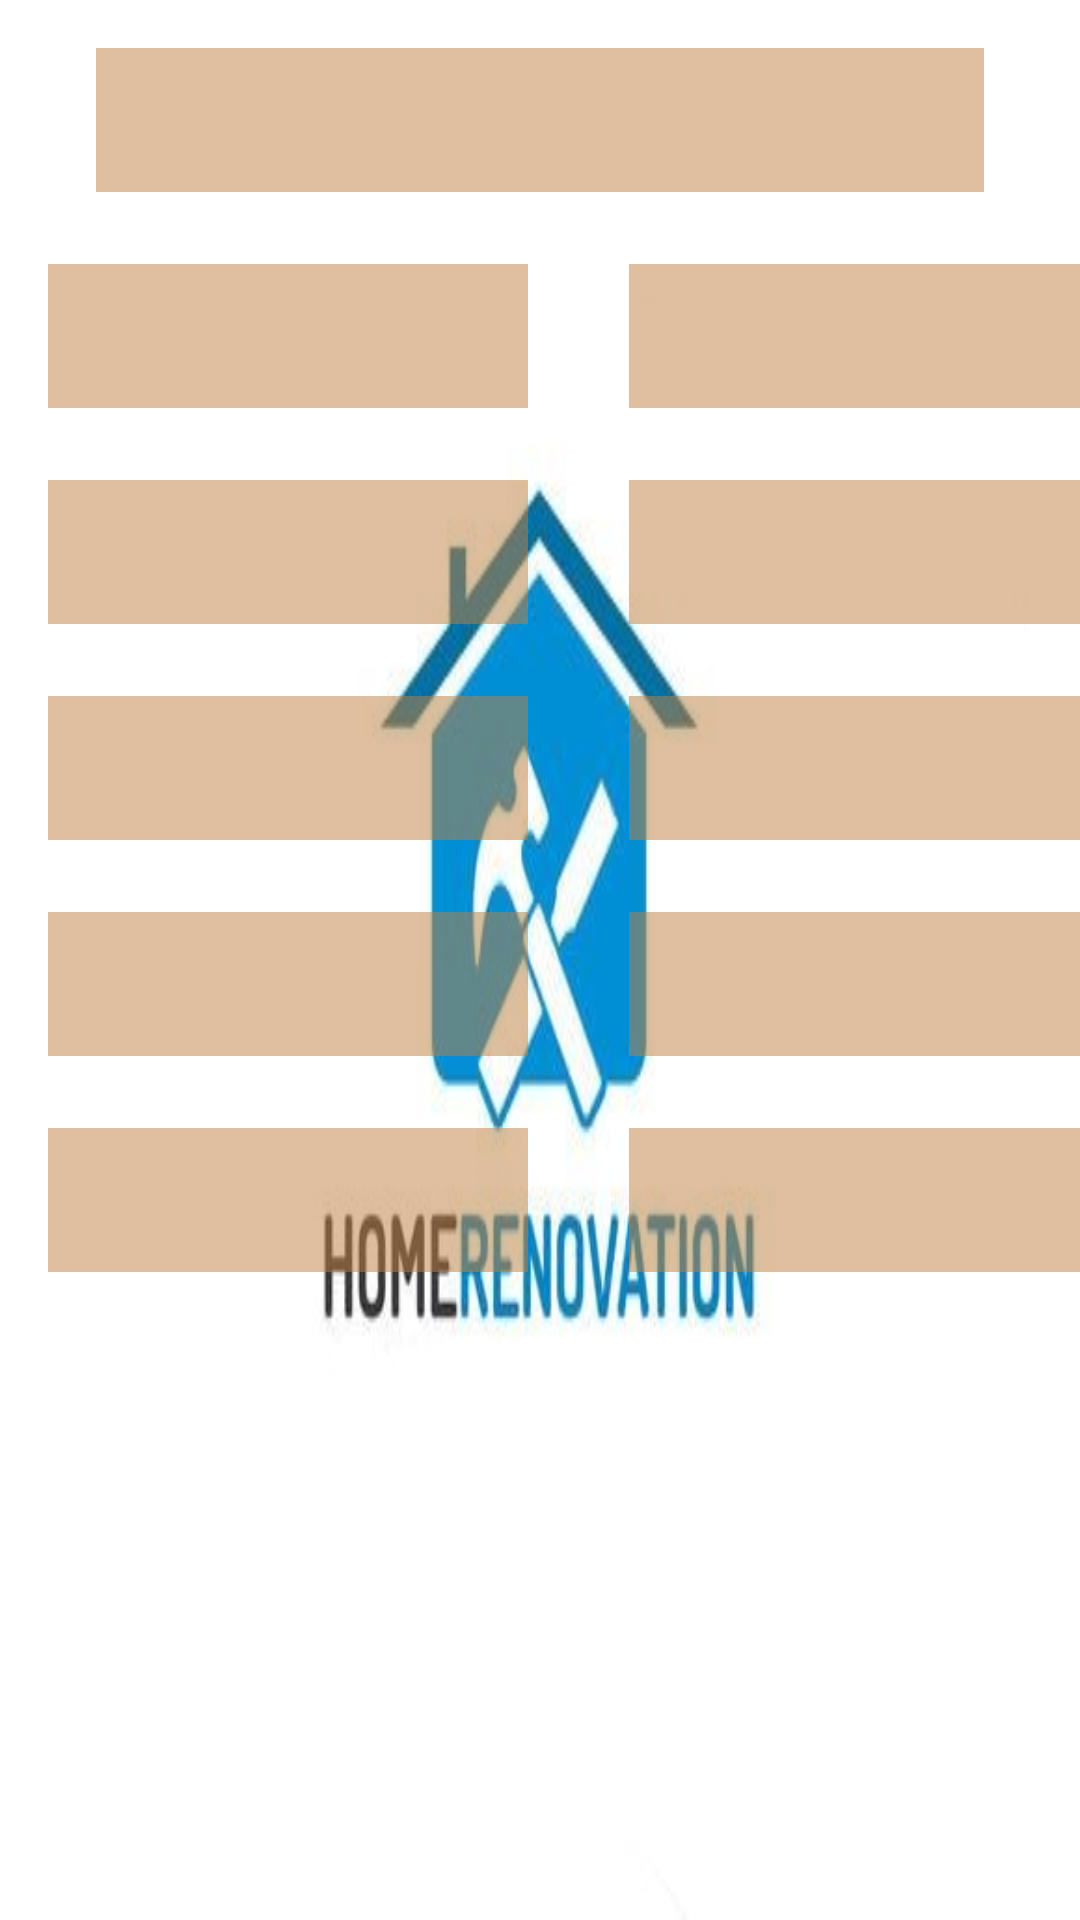

Reconstruct the res/layout file that produces this screen, plus the resources it refers to.
<!-- AndroidManifest.xml: application theme Theme.MaterialCalc -->
<!-- res/layout/activity_fence_results.xml -->
<?xml version="1.0" encoding="utf-8"?>
<androidx.constraintlayout.widget.ConstraintLayout xmlns:android="http://schemas.android.com/apk/res/android"
    xmlns:app="http://schemas.android.com/apk/res-auto"
    xmlns:tools="http://schemas.android.com/tools"
    android:id="@+id/FenceResult"
    android:layout_width="match_parent"
    android:layout_height="match_parent"
    android:background="@drawable/floor_background"
    tools:context=".FenceResults">

    <TextView
        android:id="@+id/concrete_result"
        android:layout_width="160dp"
        android:layout_height="48dp"
        android:layout_marginStart="59dp"
        android:layout_marginTop="24dp"
        android:layout_marginEnd="16dp"
        android:textAlignment="center"
        android:background="#80BF8040"
        app:layout_constraintEnd_toEndOf="parent"
        app:layout_constraintStart_toEndOf="@+id/concrete_label"
        app:layout_constraintTop_toBottomOf="@+id/runner_result" />

    <TextView
        android:id="@+id/fen_res_title"
        android:layout_width="296dp"
        android:layout_height="48dp"
        android:layout_marginStart="58dp"
        android:layout_marginTop="16dp"
        android:layout_marginEnd="58dp"
        android:background="#80BF8040"
        android:textAlignment="center"
        app:layout_constraintEnd_toEndOf="parent"
        app:layout_constraintStart_toStartOf="parent"
        app:layout_constraintTop_toTopOf="parent" />

    <TextView
        android:id="@+id/perim_label"
        android:layout_width="160dp"
        android:layout_height="48dp"
        android:layout_marginStart="16dp"
        android:layout_marginTop="24dp"
        android:textAlignment="center"
        android:background="#80BF8040"
        app:layout_constraintStart_toStartOf="parent"
        app:layout_constraintTop_toBottomOf="@+id/fen_res_title" />

    <TextView
        android:id="@+id/perim_result"
        android:layout_width="160dp"
        android:layout_height="48dp"
        android:layout_marginStart="59dp"
        android:layout_marginTop="24dp"
        android:layout_marginEnd="16dp"
        android:textAlignment="center"
        android:background="#80BF8040"
        app:layout_constraintEnd_toEndOf="parent"
        app:layout_constraintStart_toEndOf="@+id/perim_label"
        app:layout_constraintTop_toBottomOf="@+id/fen_res_title" />

    <TextView
        android:id="@+id/post_label"
        android:layout_width="160dp"
        android:layout_height="48dp"
        android:layout_marginStart="16dp"
        android:layout_marginTop="24dp"
        android:textAlignment="center"
        android:background="#80BF8040"
        app:layout_constraintStart_toStartOf="parent"
        app:layout_constraintTop_toBottomOf="@+id/perim_label" />

    <TextView
        android:id="@+id/post_result"
        android:layout_width="160dp"
        android:layout_height="48dp"
        android:layout_marginStart="59dp"
        android:layout_marginTop="24dp"
        android:layout_marginEnd="16dp"
        android:textAlignment="center"
        android:background="#80BF8040"
        app:layout_constraintEnd_toEndOf="parent"
        app:layout_constraintStart_toEndOf="@+id/post_label"
        app:layout_constraintTop_toBottomOf="@+id/perim_result" />

    <TextView
        android:id="@+id/picket_label"
        android:layout_width="160dp"
        android:layout_height="48dp"
        android:layout_marginStart="16dp"
        android:layout_marginTop="24dp"
        android:textAlignment="center"
        android:background="#80BF8040"
        app:layout_constraintStart_toStartOf="parent"
        app:layout_constraintTop_toBottomOf="@+id/post_label" />

    <TextView
        android:id="@+id/picket_result"
        android:layout_width="160dp"
        android:layout_height="48dp"
        android:layout_marginStart="59dp"
        android:layout_marginTop="24dp"
        android:layout_marginEnd="16dp"
        android:textAlignment="center"
        android:background="#80BF8040"
        app:layout_constraintEnd_toEndOf="parent"
        app:layout_constraintStart_toEndOf="@+id/picket_label"
        app:layout_constraintTop_toBottomOf="@+id/post_result" />

    <TextView
        android:id="@+id/runner_label"
        android:layout_width="160dp"
        android:layout_height="48dp"
        android:layout_marginStart="16dp"
        android:layout_marginTop="24dp"
        android:textAlignment="center"
        android:background="#80BF8040"
        app:layout_constraintStart_toStartOf="parent"
        app:layout_constraintTop_toBottomOf="@+id/picket_label" />

    <TextView
        android:id="@+id/runner_result"
        android:layout_width="160dp"
        android:layout_height="48dp"
        android:layout_marginStart="59dp"
        android:layout_marginTop="24dp"
        android:layout_marginEnd="16dp"
        android:textAlignment="center"
        android:background="#80BF8040"
        app:layout_constraintEnd_toEndOf="parent"
        app:layout_constraintStart_toEndOf="@+id/runner_label"
        app:layout_constraintTop_toBottomOf="@+id/picket_result" />

    <TextView
        android:id="@+id/concrete_label"
        android:layout_width="160dp"
        android:layout_height="48dp"
        android:layout_marginStart="16dp"
        android:layout_marginTop="24dp"
        android:textAlignment="center"
        android:background="#80BF8040"
        app:layout_constraintStart_toStartOf="parent"
        app:layout_constraintTop_toBottomOf="@+id/runner_label" />
</androidx.constraintlayout.widget.ConstraintLayout>
<!-- resources referenced by this layout -->
<resources>
  <!-- drawable floor_background: jpg bitmap (drawable, 15576 bytes) -->
  <style name="Theme.MaterialCalc" parent="Theme.MaterialComponents.DayNight.DarkActionBar">
          
          <item name="colorPrimary">@color/purple_500</item>
          <item name="colorPrimaryVariant">@color/purple_700</item>
          <item name="colorOnPrimary">@color/white</item>
          
          <item name="colorSecondary">@color/teal_200</item>
          <item name="colorSecondaryVariant">@color/teal_700</item>
          <item name="colorOnSecondary">@color/black</item>
          
          <item name="android:statusBarColor" tools:targetApi="l">?attr/colorPrimaryVariant</item>
          
      </style>
  <!-- not gathered from this repository: default colours our renderer supplied (Android Studio template values) -->
  <color name="purple_500">#FF6200EE</color>
  <color name="purple_700">#FF3700B3</color>
  <color name="teal_200">#FF03DAC5</color>
  <color name="teal_700">#FF018786</color>
  <color name="black">#FF000000</color>
  <color name="white">#FFFFFFFF</color>
</resources>
